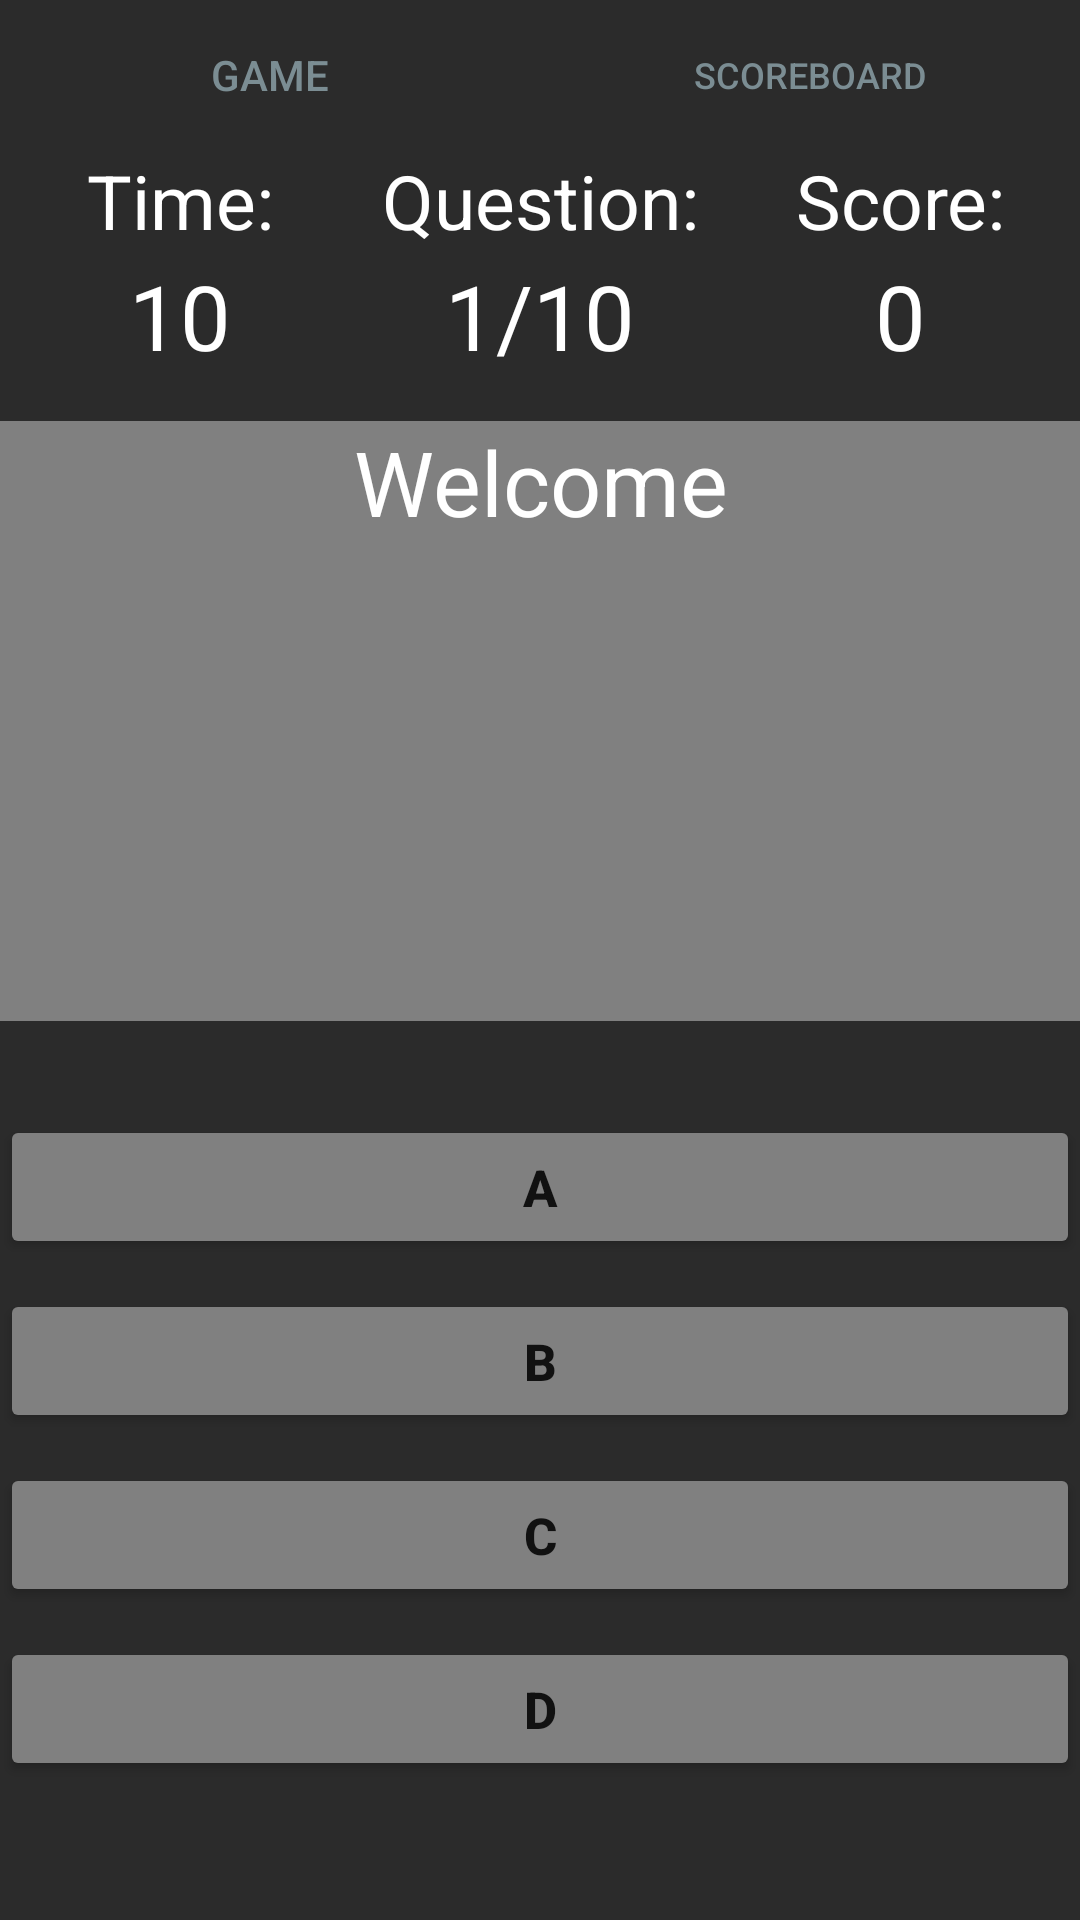

Produce the Android XML layout that renders to this screen, including the resource entries it uses.
<!-- AndroidManifest.xml: application theme Theme.IceBreak -->
<!-- res/layout/quiz_activity.xml -->
<?xml version="1.0" encoding="utf-8"?>
<androidx.constraintlayout.widget.ConstraintLayout xmlns:android="http://schemas.android.com/apk/res/android"
    xmlns:app="http://schemas.android.com/apk/res-auto"
    xmlns:tools="http://schemas.android.com/tools"
    android:layout_width="match_parent"
    android:layout_height="match_parent"
    tools:context=".QuizActivity">
    <LinearLayout
        android:layout_width="match_parent"
        android:layout_height="match_parent"
        android:orientation="vertical">
        <LinearLayout
            android:id="@+id/layoutMain"
            android:layout_width="match_parent"
            android:layout_height="50dp"
            android:orientation="horizontal"
            app:layout_constraintEnd_toEndOf="parent"
            app:layout_constraintStart_toStartOf="parent"
            app:layout_constraintTop_toTopOf="parent"
            android:background="#2b2b2b">

            <Button
                android:id="@+id/btnGame"
                android:layout_width="0dp"
                android:layout_height="match_parent"
                android:layout_weight="1"
                android:background="#CFD8DC"
                android:text="Game"
                android:textColor="#7B8D93"
                app:backgroundTint="#2b2b2b" />

            <Button
                android:id="@+id/btnScoreboard"
                android:layout_width="0dp"
                android:layout_height="match_parent"
                android:layout_weight="1"
                android:background="#CFD8DC"
                android:text="Scoreboard"
                android:textColor="#7B8D93"
                android:textSize="12sp"
                app:backgroundTint="#2b2b2b" />

        </LinearLayout>

        <LinearLayout
            android:id="@+id/Info"
            android:orientation="horizontal"
            android:layout_width="match_parent"
            android:layout_height="30dp"
            android:background="#2b2b2b">

            <TextView
                android:layout_width="0dp"
                android:layout_height="30dp"
                android:layout_weight="1"
                android:layout_gravity="center"
                android:text="Time:"
                android:textSize="25sp"
                android:textColor="@color/white"
                android:textAlignment="center"/>

            <TextView
                android:layout_width="0dp"
                android:layout_height="30dp"
                android:layout_weight="1"
                android:layout_gravity="center"
                android:text="Question:"
                android:textSize="25sp"
                android:textColor="@color/white"
                android:textAlignment="center"/>
            <TextView
                android:layout_width="0dp"
                android:layout_height="30dp"
                android:layout_weight="1"
                android:layout_gravity="center"
                android:text="Score:"
                android:textSize="25sp"
                android:textColor="@color/white"
                android:textAlignment="center"/>


        </LinearLayout>


        <LinearLayout
            android:id="@+id/Game"
            android:layout_width="match_parent"
            android:layout_height="match_parent"
            android:orientation="vertical"
            android:background="#2b2b2b"
            >

            <LinearLayout
                android:id="@+id/TimeQuest"
                android:layout_width="match_parent"
                android:layout_height="wrap_content"
                android:orientation="vertical"
                android:layout_marginTop="5dp"
                >

                <LinearLayout
                    android:layout_width="match_parent"
                    android:layout_height="wrap_content"
                    android:orientation="horizontal">

                    <TextView
                        android:id="@+id/Timer"
                        android:layout_width="0dp"
                        android:layout_height="match_parent"
                        android:layout_weight="1"
                        android:layout_gravity="center"
                        android:text="10"
                        android:textSize="30sp"
                        android:textColor="@color/white"
                        android:textAlignment="center"/>
                    <TextView
                        android:id="@+id/counter"
                        android:layout_width="0dp"
                        android:layout_height="match_parent"
                        android:layout_weight="1"
                        android:layout_gravity="center_horizontal"
                        android:text="1/10"
                        android:textSize="30sp"
                        android:textColor="@color/white"
                        android:textAlignment="center"/>
                    <TextView
                        android:id="@+id/score"
                        android:layout_width="0dp"
                        android:layout_height="match_parent"
                        android:layout_weight="1"
                        android:layout_gravity="center_horizontal"
                        android:text="0"
                        android:textSize="30sp"
                        android:textColor="@color/white"
                        android:textAlignment="center"/>


                </LinearLayout>

                <TextView
                    android:id="@+id/Question"
                    android:layout_width="match_parent"
                    android:layout_height="200dp"
                    android:layout_marginTop="15dp"
                    android:layout_alignParentTop="true"
                    android:layout_gravity="center_horizontal"
                    android:text="Welcome"
                    android:textSize="30sp"
                    android:textColor="@color/white"
                    android:background="#808080"
                    android:textAlignment="center"/>

            </LinearLayout>

            <LinearLayout
                android:id="@+id/linearLayout2"
                android:layout_width="match_parent"
                android:layout_height="match_parent"
                android:layout_marginBottom="5dp"
                android:gravity="center"
                android:orientation="vertical"
                app:layout_constraintBottom_toBottomOf="parent"
                app:layout_constraintEnd_toEndOf="parent"
                app:layout_constraintStart_toStartOf="parent"
                app:layout_constraintTop_toBottomOf="@+id/linearLayout">

                <Button
                    android:id="@+id/A"
                    android:layout_width="match_parent"
                    android:layout_height="wrap_content"
                    android:layout_marginBottom="10dp"
                    android:backgroundTint="#808080"
                    android:elevation="3dp"
                    android:padding="10dp"
                    android:text="A"
                    android:textSize="17sp"
                    android:textStyle="bold" />

                <Button
                    android:id="@+id/B"
                    android:layout_width="match_parent"
                    android:layout_height="wrap_content"
                    android:layout_marginBottom="10dp"
                    android:backgroundTint="#808080"
                    android:elevation="3dp"
                    android:padding="10dp"
                    android:text="B"
                    android:textSize="17sp"
                    android:textStyle="bold" />

                <Button
                    android:id="@+id/C"
                    android:layout_width="match_parent"
                    android:layout_height="wrap_content"
                    android:layout_marginBottom="10dp"
                    android:backgroundTint="#808080"
                    android:elevation="3dp"
                    android:padding="10dp"
                    android:text="C"
                    android:textSize="17sp"
                    android:textStyle="bold" />

                <Button
                    android:id="@+id/D"
                    android:layout_width="match_parent"
                    android:layout_height="wrap_content"
                    android:layout_marginBottom="10dp"
                    android:backgroundTint="#808080"
                    android:elevation="3dp"
                    android:padding="10dp"
                    android:text="D"
                    android:textSize="17sp"
                    android:textStyle="bold" />


            </LinearLayout>

        </LinearLayout>

    </LinearLayout>


</androidx.constraintlayout.widget.ConstraintLayout>
<!-- resources referenced by this layout -->
<resources>
  <color name="white">#FFFFFFFF</color>
  <style name="Theme.IceBreak" parent="Theme.MaterialComponents.DayNight.DarkActionBar">
          
          <item name="colorPrimary">@color/purple_500</item>
          <item name="colorPrimaryVariant">@color/purple_700</item>
          <item name="colorOnPrimary">@color/white</item>
          
          <item name="colorSecondary">@color/teal_200</item>
          <item name="colorSecondaryVariant">@color/teal_700</item>
          <item name="colorOnSecondary">@color/black</item>
          
          <item name="android:statusBarColor" tools:targetApi="l">?attr/colorPrimaryVariant</item>
          
      </style>
  <color name="purple_500">#FF6200EE</color>
  <color name="purple_700">#FF3700B3</color>
  <color name="teal_200">#FF03DAC5</color>
  <color name="teal_700">#FF018786</color>
  <color name="black">#FF000000</color>
</resources>
